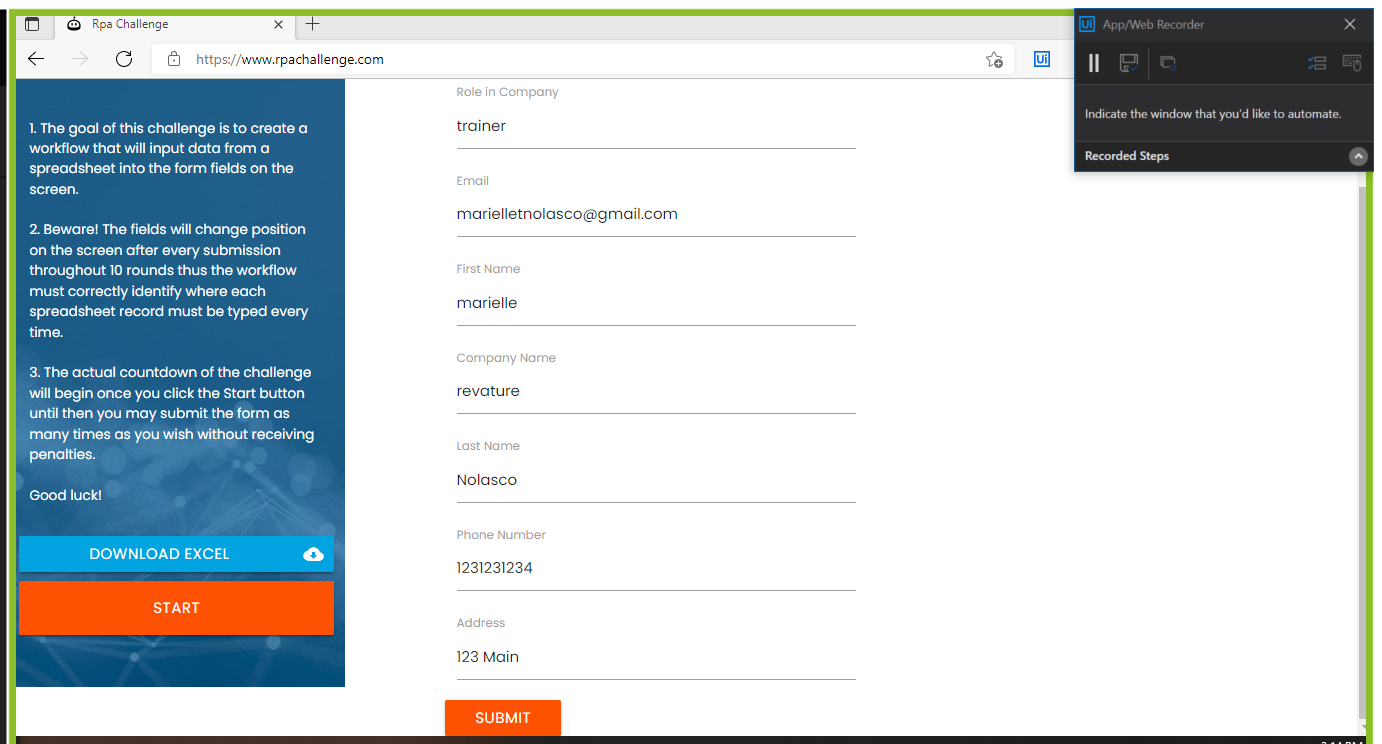
Task: Using the modern design experience in UiPath


Workflow: Main

Step 1: Use Browser Edge: Rpa Challenge in window 'Rpa Challenge' (msedge.exe)

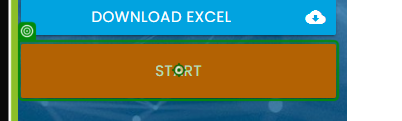
Step 2: click on 'Start'